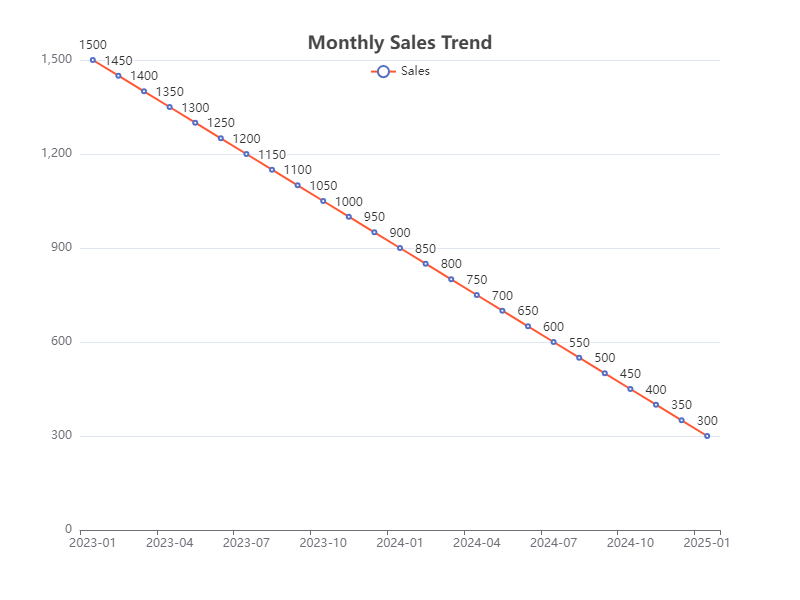

Source data for this figure (header and first rows):
Date, Sales
2023-01, 1500
2023-02, 1450
2023-03, 1400
2023-04, 1350
2023-05, 1300
2023-06, 1250
2023-07, 1200
2023-08, 1150
2023-09, 1100
2023-10, 1050
2023-11, 1000
2023-12, 950
2024-01, 900
2024-02, 850
2024-03, 800
2024-04, 750
2024-05, 700
2024-06, 650
2024-07, 600
2024-08, 550
2024-09, 500
2024-10, 450
2024-11, 400
2024-12, 350
2025-01, 300
